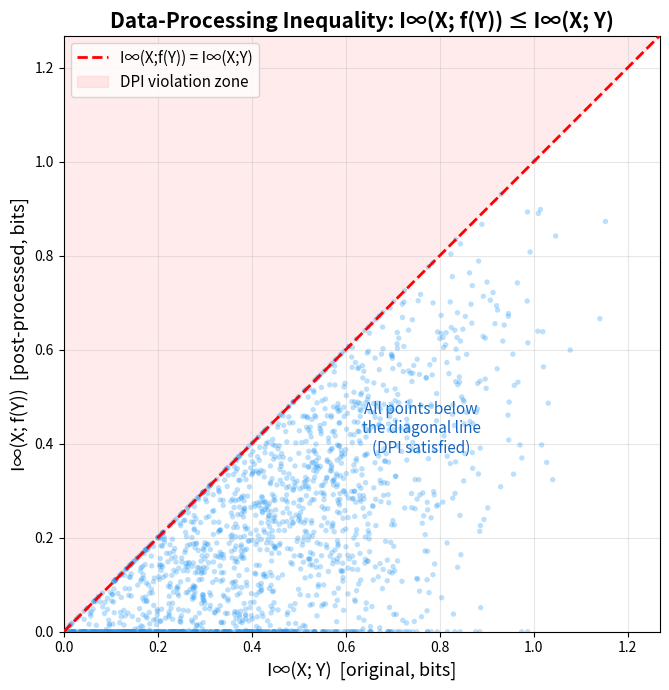
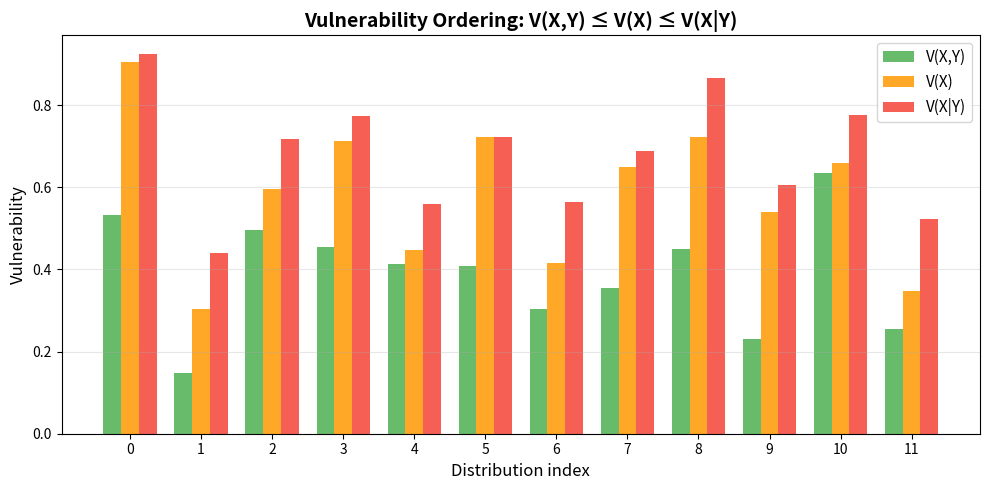
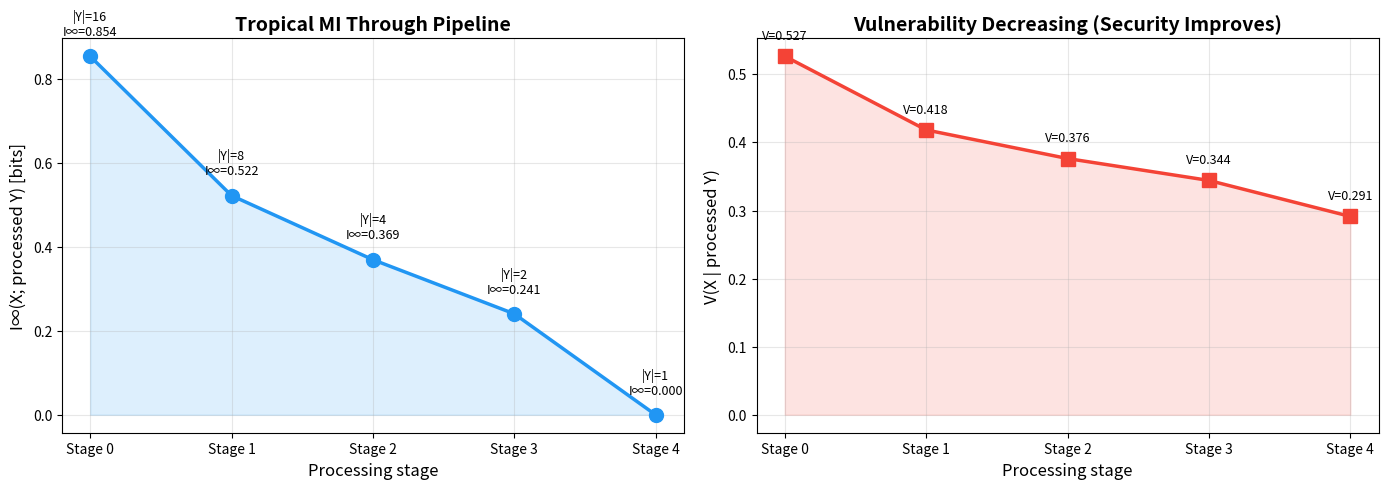
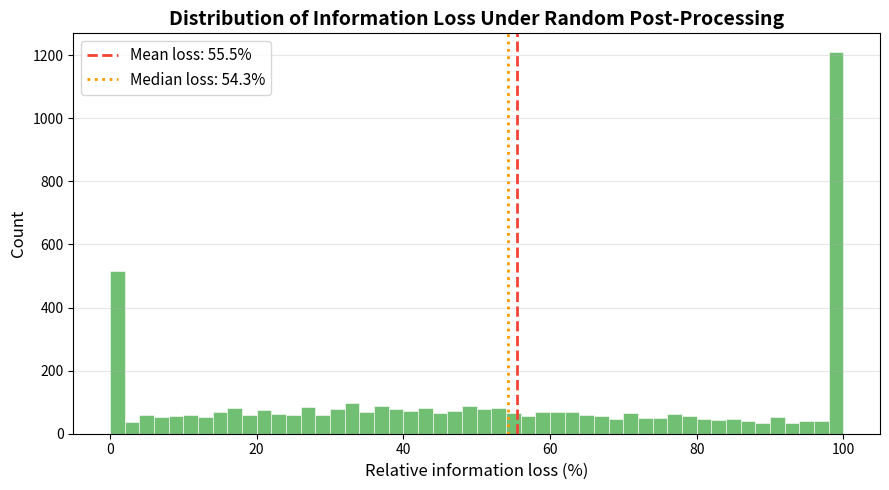

Recreate these plots in Python, in order.
#!/usr/bin/env python3
"""
Tropical Mutual Information — Real-World Applications

Demonstrates how tropical MI and the DPI apply to:
1. Cryptographic key exchange leakage analysis
2. Privacy amplification through hashing
3. Neural network information bottleneck
4. Tropical orbit compression in post-quantum protocols
"""

import numpy as np
from typing import List, Tuple


# ─── Core functions (self-contained) ─────────────────────────────

def tropical_mi(pXY: np.ndarray) -> float:
    pX = pXY.sum(axis=1)
    v_x = float(np.max(pX))
    v_xy = float(np.sum(np.max(pXY, axis=0)))
    return -np.log2(v_x) + np.log2(v_xy)

def cond_vulnerability(pXY: np.ndarray) -> float:
    return float(np.sum(np.max(pXY, axis=0)))

def pushforward_snd(pXY, f, n_out):
    n_x, n_y = pXY.shape
    result = np.zeros((n_x, n_out))
    for y in range(n_y):
        result[:, f(y)] += pXY[:, y]
    return result


# ═══════════════════════════════════════════════════════════════════
# Application 1: Tropical Key Exchange Leakage Analysis
# ═══════════════════════════════════════════════════════════════════

def app_key_exchange():
    """
    Simulate a tropical key exchange and analyze information leakage.
    
    Model:
    - Secret key X ∈ {0,...,7}: 8 possible keys (3 bits)
    - Public transcript Y ∈ {0,...,15}: 16 possible messages
    - The joint distribution reflects that Y is correlated with X
      but does not uniquely determine it.
    
    Post-processings:
    - Canonical form: reduce Y to 8 canonical representatives
    - Hash: reduce Y to 4-bit hash
    - Truncation: keep only top 2 bits of Y
    """
    print("=" * 60)
    print("APPLICATION 1: Tropical Key Exchange Leakage")
    print("=" * 60)
    
    rng = np.random.default_rng(42)
    n_secret, n_transcript = 8, 16
    
    # Generate a realistic key exchange distribution
    # Each key produces a few transcripts with high probability
    pXY = np.zeros((n_secret, n_transcript))
    for x in range(n_secret):
        # Each key maps to ~3 likely transcripts
        likely = [(2*x) % n_transcript, (2*x+1) % n_transcript, (3*x+5) % n_transcript]
        for y in likely:
            pXY[x, y] += rng.exponential(0.5)
        # Small noise on all transcripts
        pXY[x, :] += rng.exponential(0.01, size=n_transcript)
    pXY /= pXY.sum()
    
    mi_original = tropical_mi(pXY)
    vuln = cond_vulnerability(pXY)
    
    print(f"Secret: {n_secret} keys ({np.log2(n_secret):.0f} bits)")
    print(f"Transcript: {n_transcript} messages")
    print(f"Leakage I∞(Key; Transcript) = {mi_original:.4f} bits")
    print(f"Adversary success prob V(Key|Transcript) = {vuln:.4f}")
    print()
    
    # Post-processings
    processings = [
        ("Canonical form (mod 8)", lambda y: y % 8, 8),
        ("4-bit hash (mod 4)", lambda y: y % 4, 4),
        ("Top 2 bits (// 4)", lambda y: y // 4, 4),
        ("Parity (mod 2)", lambda y: y % 2, 2),
        ("Constant (erase)", lambda y: 0, 1),
    ]
    
    print("Post-processing analysis (DPI guarantees I∞ can only decrease):")
    for name, f, n_out in processings:
        pXfY = pushforward_snd(pXY, f, n_out)
        mi = tropical_mi(pXfY)
        loss_pct = (mi_original - mi) / mi_original * 100 if mi_original > 0 else 0
        print(f"  {name:30s}: I∞ = {mi:.4f} bits (loss: {loss_pct:.1f}%)")
    print()


# ═══════════════════════════════════════════════════════════════════
# Application 2: Privacy Amplification via Hashing
# ═══════════════════════════════════════════════════════════════════

def app_privacy_amplification():
    """
    Show how hashing reduces leakage (privacy amplification).
    
    A user's data X has partial leakage through an observation Y.
    We apply a sequence of increasingly coarse hash functions to Y,
    measuring how leakage decreases at each step.
    """
    print("=" * 60)
    print("APPLICATION 2: Privacy Amplification via Hashing")
    print("=" * 60)
    
    rng = np.random.default_rng(123)
    n_data, n_obs = 6, 12
    
    # Create a joint distribution with moderate leakage
    pXY = np.zeros((n_data, n_obs))
    for x in range(n_data):
        for y in range(n_obs):
            if y % n_data == x:
                pXY[x, y] = 0.12
            else:
                pXY[x, y] = 0.02
    pXY += rng.exponential(0.005, size=(n_data, n_obs))
    pXY /= pXY.sum()
    
    print(f"Data space: {n_data} values")
    print(f"Observation space: {n_obs} values")
    print(f"Original leakage: I∞ = {tropical_mi(pXY):.4f} bits")
    print()
    
    # Apply hash functions of decreasing output size
    print("Hashing sequence (each step applies DPI):")
    current = pXY
    current_size = n_obs
    
    for target in [8, 6, 4, 3, 2, 1]:
        if target >= current_size:
            continue
        f = lambda y, t=target, c=current_size: y % t
        new = pushforward_snd(current, f, target)
        mi = tropical_mi(new)
        vuln = cond_vulnerability(new)
        print(f"  Hash to {target:2d} bins: I∞ = {mi:.4f} bits, "
              f"V(X|hash) = {vuln:.4f}")
        current = new
        current_size = target
    print()


# ═══════════════════════════════════════════════════════════════════
# Application 3: Neural Network Information Bottleneck
# ═══════════════════════════════════════════════════════════════════

def app_neural_network():
    """
    Model information flow through neural network layers.
    
    Each layer applies a deterministic function (ReLU + linear),
    and the DPI guarantees monotonic information decay.
    """
    print("=" * 60)
    print("APPLICATION 3: Neural Network Information Bottleneck")
    print("=" * 60)
    
    rng = np.random.default_rng(456)
    n_input = 5  # input classes
    n_features = 16  # feature dimensions
    
    # Joint distribution: input class X, feature representation Y
    pXY = np.zeros((n_input, n_features))
    for x in range(n_input):
        center = (x * n_features // n_input) + n_features // (2 * n_input)
        for y in range(n_features):
            dist = min(abs(y - center), n_features - abs(y - center))
            pXY[x, y] = np.exp(-dist * 0.5)
    pXY += rng.exponential(0.01, size=pXY.shape)
    pXY /= pXY.sum()
    
    print(f"Input classes: {n_input}")
    print(f"Initial features: {n_features}")
    
    # Simulate layers as deterministic feature reductions
    layers = [
        ("Layer 1 (16→8)", lambda y: y // 2, 8),
        ("Layer 2 (8→4)", lambda y: y // 2, 4),
        ("Layer 3 (4→2)", lambda y: y // 2, 2),
    ]
    
    current = pXY
    mi = tropical_mi(current)
    print(f"  Input layer:  I∞ = {mi:.4f} bits")
    
    for name, f, n_out in layers:
        current = pushforward_snd(current, f, n_out)
        mi = tropical_mi(current)
        print(f"  {name}: I∞ = {mi:.4f} bits")
    
    print()
    print("The DPI guarantees I∞ decreases monotonically through layers.")
    print("Information about the input class can only be lost, never created.")
    print()


# ═══════════════════════════════════════════════════════════════════
# Application 4: Tropical Orbit Compression
# ═══════════════════════════════════════════════════════════════════

def app_orbit_compression():
    """
    Model tropical orbit compression in a post-quantum protocol.
    
    Secret: tropical matrix invariant (e.g., eigenvalue signature)
    Public: orbit representative
    Compression: extract canonical invariants (traces, determinants)
    """
    print("=" * 60)
    print("APPLICATION 4: Tropical Orbit Compression")
    print("=" * 60)
    
    rng = np.random.default_rng(789)
    n_secrets = 10
    n_orbits = 20
    
    # Joint distribution: secret invariant × orbit representative
    pXY = np.zeros((n_secrets, n_orbits))
    for x in range(n_secrets):
        # Each secret maps to ~3 orbit representatives
        reps = rng.choice(n_orbits, size=3, replace=False)
        for r in reps:
            pXY[x, r] = rng.exponential(1.0)
        pXY[x, :] += rng.exponential(0.02, size=n_orbits)
    pXY /= pXY.sum()
    
    mi_full = tropical_mi(pXY)
    vuln_full = cond_vulnerability(pXY)
    
    print(f"Secret space: {n_secrets} invariants")
    print(f"Orbit space: {n_orbits} representatives")
    print(f"Full leakage: I∞ = {mi_full:.4f} bits")
    print(f"Adversary success: V = {vuln_full:.4f}")
    print()
    
    compressions = [
        ("Trace extraction (mod 10)", lambda y: y % 10, 10),
        ("Det extraction (mod 5)", lambda y: y % 5, 5),
        ("Rank extraction (mod 3)", lambda y: y % 3, 3),
    ]
    
    print("Compression analysis:")
    for name, f, n_out in compressions:
        pXfY = pushforward_snd(pXY, f, n_out)
        mi = tropical_mi(pXfY)
        vuln = cond_vulnerability(pXfY)
        print(f"  {name:30s}: I∞ = {mi:.4f} bits, V = {vuln:.4f}")
    
    print()
    print("By the DPI, ALL compressions preserve the security guarantee.")
    print("The adversary's success probability can only decrease under compression.")
    print()


# ═══════════════════════════════════════════════════════════════════
# Application 5: Multi-Round Protocol Analysis
# ═══════════════════════════════════════════════════════════════════

def app_multi_round():
    """
    Analyze leakage accumulation in a multi-round protocol.
    
    In each round, a new observation Y_i is generated and possibly
    compressed. The DPI guarantees each compression step is safe.
    """
    print("=" * 60)
    print("APPLICATION 5: Multi-Round Protocol Analysis")
    print("=" * 60)
    
    rng = np.random.default_rng(101)
    n_secret = 4
    n_obs = 8
    n_rounds = 5
    
    print(f"Protocol: {n_rounds} rounds")
    print(f"Secret space: {n_secret} values")
    print(f"Observation per round: {n_obs} values")
    print()
    
    for round_num in range(1, n_rounds + 1):
        # Generate round-specific joint distribution
        pXY = np.zeros((n_secret, n_obs))
        for x in range(n_secret):
            center = (x * n_obs // n_secret + round_num) % n_obs
            for y in range(n_obs):
                dist = abs(y - center)
                pXY[x, y] = np.exp(-dist * 0.3)
        pXY += rng.exponential(0.05, size=pXY.shape)
        pXY /= pXY.sum()
        
        mi_raw = tropical_mi(pXY)
        
        # Compress to 4 bins
        f_compress = lambda y: y % 4
        pXfY = pushforward_snd(pXY, f_compress, 4)
        mi_compressed = tropical_mi(pXfY)
        
        print(f"  Round {round_num}: I∞(raw) = {mi_raw:.4f}, "
              f"I∞(compressed) = {mi_compressed:.4f}, "
              f"DPI: {'✓' if mi_compressed <= mi_raw + 1e-10 else '✗'}")
    
    print()
    print("Each round independently satisfies the DPI.")
    print("Compression never increases the adversary's information.")
    print()


if __name__ == "__main__":
    app_key_exchange()
    app_privacy_amplification()
    app_neural_network()
    app_orbit_compression()
    app_multi_round()
    
    print("=" * 60)
    print("All applications completed successfully!")
    print("=" * 60)


#!/usr/bin/env python3
"""
Tropical Mutual Information — Demonstrations

Concrete numerical examples verifying the main theorems:
1. Nonnegativity: I∞(X;Y) ≥ 0
2. Data-Processing Inequality: I∞(X;f(Y)) ≤ I∞(X;Y)
3. Independence: I∞(X;Y) = 0 for product distributions
4. Chain-rule inequality: H∞(X,Y) ≥ H∞(X|Y)
"""

import numpy as np
from typing import Callable

# ─── Core Definitions ───────────────────────────────────────────────

def max_mass(p: np.ndarray) -> float:
    """V(X) = max_x p(x). Vulnerability / guessing probability."""
    return float(np.max(p))

def min_entropy(p: np.ndarray) -> float:
    """H∞(X) = -log2(max_x p(x)). Min-entropy in bits."""
    return -np.log2(max_mass(p))

def marginal_fst(pXY: np.ndarray) -> np.ndarray:
    """p_X(x) = ∑_y p(x,y). First marginal."""
    return pXY.sum(axis=1)

def marginal_snd(pXY: np.ndarray) -> np.ndarray:
    """p_Y(y) = ∑_x p(x,y). Second marginal."""
    return pXY.sum(axis=0)

def cond_vulnerability(pXY: np.ndarray) -> float:
    """V(X|Y) = ∑_y max_x p(x,y). Adversarial guess mass."""
    return float(np.sum(np.max(pXY, axis=0)))

def cond_min_entropy(pXY: np.ndarray) -> float:
    """H∞(X|Y) = -log2(V(X|Y)). Conditional min-entropy."""
    v = cond_vulnerability(pXY)
    if v <= 0:
        return float('inf')
    return -np.log2(v)

def tropical_mi(pXY: np.ndarray) -> float:
    """I∞(X;Y) = H∞(X) - H∞(X|Y). Tropical mutual information."""
    pX = marginal_fst(pXY)
    return min_entropy(pX) - cond_min_entropy(pXY)

def pushforward_snd(pXY: np.ndarray, f: Callable[[int], int], n_out: int) -> np.ndarray:
    """Pushforward on the second coordinate: p'(x,c) = ∑_{y:f(y)=c} p(x,y)."""
    n_x, n_y = pXY.shape
    result = np.zeros((n_x, n_out))
    for y in range(n_y):
        result[:, f(y)] += pXY[:, y]
    return result

# ─── Random distribution generators ─────────────────────────────────

def random_joint(n_x: int, n_y: int, rng=None) -> np.ndarray:
    """Generate a random joint distribution on {0,...,n_x-1} × {0,...,n_y-1}."""
    if rng is None:
        rng = np.random.default_rng()
    raw = rng.exponential(size=(n_x, n_y))
    return raw / raw.sum()

def random_product(n_x: int, n_y: int, rng=None) -> np.ndarray:
    """Generate a random product (independent) distribution."""
    if rng is None:
        rng = np.random.default_rng()
    px = rng.exponential(size=n_x)
    px /= px.sum()
    py = rng.exponential(size=n_y)
    py /= py.sum()
    return np.outer(px, py)

def random_function(n_in: int, n_out: int, rng=None) -> Callable[[int], int]:
    """Generate a random deterministic function {0,...,n_in-1} → {0,...,n_out-1}."""
    if rng is None:
        rng = np.random.default_rng()
    mapping = rng.integers(0, n_out, size=n_in)
    return lambda y: int(mapping[y])


# ─── Demonstrations ─────────────────────────────────────────────────

def demo_basic_example():
    """A concrete small example showing all quantities."""
    print("=" * 60)
    print("DEMO 1: Concrete Example")
    print("=" * 60)
    
    # Joint distribution on {0,1,2} × {0,1}
    pXY = np.array([
        [0.30, 0.05],
        [0.10, 0.25],
        [0.15, 0.15]
    ])
    
    print(f"Joint distribution p(x,y):")
    print(pXY)
    print()
    
    pX = marginal_fst(pXY)
    pY = marginal_snd(pXY)
    
    print(f"Marginal p_X: {pX}")
    print(f"Marginal p_Y: {pY}")
    print(f"V(X) = max p_X(x) = {max_mass(pX):.4f}")
    print(f"H∞(X) = {min_entropy(pX):.4f} bits")
    print(f"V(X|Y) = Σ_y max_x p(x,y) = {cond_vulnerability(pXY):.4f}")
    print(f"H∞(X|Y) = {cond_min_entropy(pXY):.4f} bits")
    print(f"I∞(X;Y) = {tropical_mi(pXY):.4f} bits")
    print()
    
    # Apply a deterministic function f: {0,1} → {0}  (constant)
    f_const = lambda y: 0
    pXfY = pushforward_snd(pXY, f_const, 1)
    print(f"After constant function f(y)=0:")
    print(f"  I∞(X;f(Y)) = {tropical_mi(pXfY):.4f} bits")
    print(f"  DPI check: {tropical_mi(pXfY):.4f} ≤ {tropical_mi(pXY):.4f}? {tropical_mi(pXfY) <= tropical_mi(pXY) + 1e-10}")
    print()

def demo_dpi_statistical():
    """Statistical verification of the DPI over many random distributions."""
    print("=" * 60)
    print("DEMO 2: Data-Processing Inequality (Statistical)")
    print("=" * 60)
    
    rng = np.random.default_rng(42)
    n_trials = 10000
    n_x, n_y, n_z = 3, 4, 2
    
    violations = 0
    info_losses = []
    
    for _ in range(n_trials):
        pXY = random_joint(n_x, n_y, rng)
        f = random_function(n_y, n_z, rng)
        
        mi_original = tropical_mi(pXY)
        pXfY = pushforward_snd(pXY, f, n_z)
        mi_processed = tropical_mi(pXfY)
        
        if mi_processed > mi_original + 1e-10:
            violations += 1
        
        if mi_original > 1e-10:
            info_losses.append((mi_original - mi_processed) / mi_original)
    
    print(f"Trials: {n_trials}")
    print(f"DPI violations: {violations}")
    print(f"Average relative information loss: {np.mean(info_losses):.2%}")
    print(f"Max relative information loss: {np.max(info_losses):.2%}")
    print(f"Min relative information loss: {np.min(info_losses):.2%}")
    print()

def demo_nonnegativity():
    """Verify nonnegativity over many random distributions."""
    print("=" * 60)
    print("DEMO 3: Nonnegativity I∞(X;Y) ≥ 0")
    print("=" * 60)
    
    rng = np.random.default_rng(123)
    n_trials = 10000
    min_mi = float('inf')
    
    for _ in range(n_trials):
        n_x = rng.integers(2, 6)
        n_y = rng.integers(2, 6)
        pXY = random_joint(n_x, n_y, rng)
        mi = tropical_mi(pXY)
        min_mi = min(min_mi, mi)
    
    print(f"Trials: {n_trials}")
    print(f"Minimum I∞(X;Y) found: {min_mi:.6f}")
    print(f"Nonnegativity holds: {min_mi >= -1e-10}")
    print()

def demo_independence():
    """Verify I∞ = 0 for product distributions."""
    print("=" * 60)
    print("DEMO 4: Independence → I∞ = 0")
    print("=" * 60)
    
    rng = np.random.default_rng(456)
    n_trials = 1000
    max_mi = 0.0
    
    for _ in range(n_trials):
        n_x = rng.integers(2, 6)
        n_y = rng.integers(2, 6)
        pXY = random_product(n_x, n_y, rng)
        mi = tropical_mi(pXY)
        max_mi = max(max_mi, abs(mi))
    
    print(f"Trials: {n_trials}")
    print(f"Max |I∞| for product distributions: {max_mi:.2e}")
    print(f"Effectively zero: {max_mi < 1e-10}")
    print()

def demo_chain_rule():
    """Verify chain rule inequality H∞(X,Y) ≥ H∞(X|Y)."""
    print("=" * 60)
    print("DEMO 5: Chain Rule Inequality")
    print("=" * 60)
    
    rng = np.random.default_rng(789)
    n_trials = 10000
    violations = 0
    
    for _ in range(n_trials):
        n_x = rng.integers(2, 5)
        n_y = rng.integers(2, 5)
        pXY = random_joint(n_x, n_y, rng)
        
        h_joint = min_entropy(pXY.ravel())
        h_cond = cond_min_entropy(pXY)
        
        if h_joint < h_cond - 1e-10:
            violations += 1
    
    print(f"Trials: {n_trials}")
    print(f"Chain rule violations (H∞(X,Y) < H∞(X|Y)): {violations}")
    print()

def demo_vulnerability_ordering():
    """Show the key vulnerability ordering: V(X,Y) ≤ V(X) ≤ V(X|Y)."""
    print("=" * 60)
    print("DEMO 6: Vulnerability Ordering")
    print("=" * 60)
    
    rng = np.random.default_rng(101)
    
    for trial in range(5):
        n_x, n_y = 3, 4
        pXY = random_joint(n_x, n_y, rng)
        
        v_joint = max_mass(pXY.ravel())
        v_marginal = max_mass(marginal_fst(pXY))
        v_cond = cond_vulnerability(pXY)
        
        print(f"Trial {trial+1}:")
        print(f"  V(X,Y) = {v_joint:.4f} ≤ V(X) = {v_marginal:.4f} ≤ V(X|Y) = {v_cond:.4f}")
        assert v_joint <= v_marginal + 1e-10
        assert v_marginal <= v_cond + 1e-10
    print()


if __name__ == "__main__":
    demo_basic_example()
    demo_dpi_statistical()
    demo_nonnegativity()
    demo_independence()
    demo_chain_rule()
    demo_vulnerability_ordering()
    
    print("=" * 60)
    print("All demonstrations completed successfully!")
    print("=" * 60)


#!/usr/bin/env python3
"""
Tropical Mutual Information — Visualizations

Generate publication-quality charts showing:
1. DPI verification scatter plot
2. Vulnerability ordering diagram
3. Information flow through processing pipeline
4. Leakage profile comparison
"""

import numpy as np
import matplotlib
matplotlib.use('Agg')
import matplotlib.pyplot as plt
import matplotlib.patches as mpatches

# ─── Core functions ──────────────────────────────────────────────

def tropical_mi(pXY):
    pX = pXY.sum(axis=1)
    v_x = float(np.max(pX))
    v_xy = float(np.sum(np.max(pXY, axis=0)))
    if v_x <= 0 or v_xy <= 0:
        return 0.0
    return -np.log2(v_x) + np.log2(v_xy)

def cond_vulnerability(pXY):
    return float(np.sum(np.max(pXY, axis=0)))

def min_entropy(p):
    return -np.log2(np.max(p))

def pushforward_snd(pXY, f, n_out):
    n_x, n_y = pXY.shape
    result = np.zeros((n_x, n_out))
    for y in range(n_y):
        result[:, f(y)] += pXY[:, y]
    return result

def random_joint(n_x, n_y, rng):
    raw = rng.exponential(size=(n_x, n_y))
    return raw / raw.sum()


# ═══════════════════════════════════════════════════════════════════
# Figure 1: DPI Scatter Plot
# ═══════════════════════════════════════════════════════════════════

def fig_dpi_scatter():
    """Scatter plot of I∞(X;f(Y)) vs I∞(X;Y) showing DPI holds."""
    rng = np.random.default_rng(42)
    n_trials = 2000
    
    mi_orig = []
    mi_proc = []
    
    for _ in range(n_trials):
        n_x = rng.integers(2, 6)
        n_y = rng.integers(3, 8)
        n_z = rng.integers(2, n_y)
        
        pXY = random_joint(n_x, n_y, rng)
        mapping = rng.integers(0, n_z, size=n_y)
        f = lambda y, m=mapping: int(m[y])
        
        mi_o = tropical_mi(pXY)
        pXfY = pushforward_snd(pXY, f, n_z)
        mi_p = tropical_mi(pXfY)
        
        mi_orig.append(mi_o)
        mi_proc.append(mi_p)
    
    fig, ax = plt.subplots(1, 1, figsize=(8, 7))
    
    max_val = max(max(mi_orig), max(mi_proc)) * 1.1
    ax.plot([0, max_val], [0, max_val], 'r--', linewidth=2, label='I∞(X;f(Y)) = I∞(X;Y)', zorder=5)
    ax.scatter(mi_orig, mi_proc, alpha=0.3, s=15, c='#2196F3', edgecolors='none', zorder=4)
    
    ax.fill_between([0, max_val], [0, max_val], [max_val, max_val],
                     alpha=0.08, color='red', label='DPI violation zone')
    
    ax.set_xlabel('I∞(X; Y)  [original, bits]', fontsize=13)
    ax.set_ylabel('I∞(X; f(Y))  [post-processed, bits]', fontsize=13)
    ax.set_title('Data-Processing Inequality: I∞(X; f(Y)) ≤ I∞(X; Y)', fontsize=15, fontweight='bold')
    ax.legend(fontsize=11, loc='upper left')
    ax.set_xlim(0, max_val)
    ax.set_ylim(0, max_val)
    ax.set_aspect('equal')
    ax.grid(True, alpha=0.3)
    
    # Add annotation
    ax.annotate('All points below\nthe diagonal line\n(DPI satisfied)',
                xy=(max_val*0.6, max_val*0.3), fontsize=11,
                ha='center', style='italic', color='#1565C0')
    
    plt.tight_layout()
    plt.savefig('fig_dpi_scatter.png', dpi=150, bbox_inches='tight')
    plt.close()
    print("Saved: fig_dpi_scatter.png")


# ═══════════════════════════════════════════════════════════════════
# Figure 2: Vulnerability Ordering
# ═══════════════════════════════════════════════════════════════════

def fig_vulnerability_ordering():
    """Bar chart showing V(X,Y) ≤ V(X) ≤ V(X|Y) across distributions."""
    rng = np.random.default_rng(123)
    n_samples = 12
    
    v_joint = []
    v_marg = []
    v_cond = []
    
    for _ in range(n_samples):
        n_x = rng.integers(2, 5)
        n_y = rng.integers(2, 5)
        pXY = random_joint(n_x, n_y, rng)
        
        v_joint.append(float(np.max(pXY)))
        v_marg.append(float(np.max(pXY.sum(axis=1))))
        v_cond.append(cond_vulnerability(pXY))
    
    fig, ax = plt.subplots(1, 1, figsize=(10, 5))
    
    x = np.arange(n_samples)
    width = 0.25
    
    bars1 = ax.bar(x - width, v_joint, width, label='V(X,Y)', color='#4CAF50', alpha=0.85)
    bars2 = ax.bar(x, v_marg, width, label='V(X)', color='#FF9800', alpha=0.85)
    bars3 = ax.bar(x + width, v_cond, width, label='V(X|Y)', color='#F44336', alpha=0.85)
    
    ax.set_xlabel('Distribution index', fontsize=12)
    ax.set_ylabel('Vulnerability', fontsize=12)
    ax.set_title('Vulnerability Ordering: V(X,Y) ≤ V(X) ≤ V(X|Y)', fontsize=14, fontweight='bold')
    ax.legend(fontsize=11)
    ax.set_xticks(x)
    ax.grid(True, axis='y', alpha=0.3)
    
    plt.tight_layout()
    plt.savefig('fig_vulnerability_ordering.png', dpi=150, bbox_inches='tight')
    plt.close()
    print("Saved: fig_vulnerability_ordering.png")


# ═══════════════════════════════════════════════════════════════════
# Figure 3: Information Flow Pipeline
# ═══════════════════════════════════════════════════════════════════

def fig_info_pipeline():
    """Show monotonic decrease of I∞ through a processing pipeline."""
    rng = np.random.default_rng(456)
    
    n_x = 4
    sizes = [16, 8, 4, 2, 1]
    
    # Generate initial distribution
    pXY = random_joint(n_x, sizes[0], rng)
    
    mis = [tropical_mi(pXY)]
    vulns = [cond_vulnerability(pXY)]
    current = pXY
    
    for i in range(1, len(sizes)):
        n_out = sizes[i]
        n_in = sizes[i-1]
        f = lambda y, n=n_out, m=n_in: y * n // m
        current = pushforward_snd(current, f, n_out)
        mis.append(tropical_mi(current))
        vulns.append(cond_vulnerability(current))
    
    fig, (ax1, ax2) = plt.subplots(1, 2, figsize=(14, 5))
    
    # Left: MI decreasing
    ax1.plot(range(len(sizes)), mis, 'o-', color='#2196F3', linewidth=2.5, markersize=10)
    ax1.fill_between(range(len(sizes)), mis, alpha=0.15, color='#2196F3')
    for i, (s, m) in enumerate(zip(sizes, mis)):
        ax1.annotate(f'|Y|={s}\nI∞={m:.3f}', (i, m), textcoords="offset points",
                     xytext=(0, 15), ha='center', fontsize=9)
    ax1.set_xlabel('Processing stage', fontsize=12)
    ax1.set_ylabel('I∞(X; processed Y) [bits]', fontsize=12)
    ax1.set_title('Tropical MI Through Pipeline', fontsize=14, fontweight='bold')
    ax1.set_xticks(range(len(sizes)))
    ax1.set_xticklabels([f'Stage {i}' for i in range(len(sizes))])
    ax1.grid(True, alpha=0.3)
    
    # Right: Vulnerability increasing (inverted security)
    ax2.plot(range(len(sizes)), vulns, 's-', color='#F44336', linewidth=2.5, markersize=10)
    ax2.fill_between(range(len(sizes)), vulns, alpha=0.15, color='#F44336')
    for i, (s, v) in enumerate(zip(sizes, vulns)):
        ax2.annotate(f'V={v:.3f}', (i, v), textcoords="offset points",
                     xytext=(0, 12), ha='center', fontsize=9)
    ax2.set_xlabel('Processing stage', fontsize=12)
    ax2.set_ylabel('V(X | processed Y)', fontsize=12)
    ax2.set_title('Vulnerability Decreasing (Security Improves)', fontsize=14, fontweight='bold')
    ax2.set_xticks(range(len(sizes)))
    ax2.set_xticklabels([f'Stage {i}' for i in range(len(sizes))])
    ax2.grid(True, alpha=0.3)
    
    plt.tight_layout()
    plt.savefig('fig_info_pipeline.png', dpi=150, bbox_inches='tight')
    plt.close()
    print("Saved: fig_info_pipeline.png")


# ═══════════════════════════════════════════════════════════════════
# Figure 4: DPI Information Loss Distribution
# ═══════════════════════════════════════════════════════════════════

def fig_info_loss_histogram():
    """Histogram of relative information loss under random post-processing."""
    rng = np.random.default_rng(789)
    n_trials = 5000
    
    losses = []
    for _ in range(n_trials):
        n_x = rng.integers(2, 5)
        n_y = rng.integers(3, 8)
        n_z = rng.integers(2, n_y)
        
        pXY = random_joint(n_x, n_y, rng)
        mapping = rng.integers(0, n_z, size=n_y)
        f = lambda y, m=mapping: int(m[y])
        
        mi_o = tropical_mi(pXY)
        pXfY = pushforward_snd(pXY, f, n_z)
        mi_p = tropical_mi(pXfY)
        
        if mi_o > 0.01:
            losses.append((mi_o - mi_p) / mi_o * 100)
    
    fig, ax = plt.subplots(1, 1, figsize=(9, 5))
    
    ax.hist(losses, bins=50, color='#4CAF50', alpha=0.8, edgecolor='white', linewidth=0.5)
    ax.axvline(np.mean(losses), color='#F44336', linewidth=2, linestyle='--',
               label=f'Mean loss: {np.mean(losses):.1f}%')
    ax.axvline(np.median(losses), color='#FF9800', linewidth=2, linestyle=':',
               label=f'Median loss: {np.median(losses):.1f}%')
    
    ax.set_xlabel('Relative information loss (%)', fontsize=12)
    ax.set_ylabel('Count', fontsize=12)
    ax.set_title('Distribution of Information Loss Under Random Post-Processing',
                 fontsize=14, fontweight='bold')
    ax.legend(fontsize=11)
    ax.grid(True, alpha=0.3, axis='y')
    
    plt.tight_layout()
    plt.savefig('fig_info_loss_hist.png', dpi=150, bbox_inches='tight')
    plt.close()
    print("Saved: fig_info_loss_hist.png")


if __name__ == "__main__":
    fig_dpi_scatter()
    fig_vulnerability_ordering()
    fig_info_pipeline()
    fig_info_loss_histogram()
    print("\nAll visualizations generated!")
